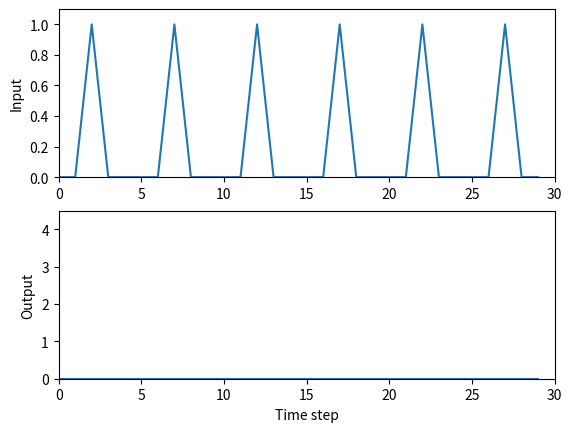

Write Python code to recreate this figure.
# [redacted]
# this script sets up a very simple simulation of habituation
# of the Aplysia gill withdrawal reflex
#
# Modified for BU's RISE Practicum Comp Neuro lab by [email redacted]

###############################
# import libraries with special
# functions needed in this script
###############################
import numpy as np
import matplotlib.pyplot as plt

###############################
# Define input stimulation
###############################
# TODO: Set a variable called stv to 4, this will define 
#        the weight of the connection from input to output
stv = 4

dec=0.7 # set weight decrement for habituation

pls=[0, 0, 1, 0, 0] # set up a pulse

# TODO: then create a list of 6 pulses, called x, to use for input
x = list(pls * 6)

v = stv # Set connection weight to start weight value

###############################
# Set up and run simulation
###############################

# TODO: Find the length of the input list (x)
#        and assign its value to a new variable, nTs
#        (which tracks the number of Time Steps)
nTs = len(x)

# TODO: Create a numpy array named y, a 1D vector
#        (row vector) padded with zeros, with one
#        element per each time step
y = np.zeros((1, nTs))

# TODO: use a for-loop to iterate 
#        through each time step in 
#        the input series and calculate
#        the output at each time step. Ex:
i = 0
for a in y:
    y[0, i] = v * x[i]
    if x[i] > 0: #some stimulation
        v *= dec
    i += 1

#     then indent 4 spaces and write the equation that
#     describes how each input value in the vector x is 
#     transformed to the output value in the vector y
    
# TODO: At each time step, check if the gill is receiving
#        stimulation and, if it is, cause the connection
#        weight to habituate (decrease)
   


###############################
# Plot the results
###############################

# Plot both the input series (vector x)
# and the resulting output series (vector y)
fig = plt.figure()
ax1 = fig.add_subplot(211)
ax1.plot(x) #, color='white',  antialiased=False, edgecolors='black', linewidth=1, shade=False, alpha=1)
ax1.set_ylabel('Input')
ax1.set_xlim(0, nTs)
ax1.set_ylim(0, 1.1)

ax2 = fig.add_subplot(212)
ax2.plot(y[0]) #, color='white',  antialiased=False, edgecolors='black', linewidth=1, shade=False, alpha=1)
ax2.set_xlabel('Time step')
ax2.set_ylabel('Output')
ax2.set_xlim(0, nTs)
ax2.set_ylim(0, stv+0.5)

plt.show()
